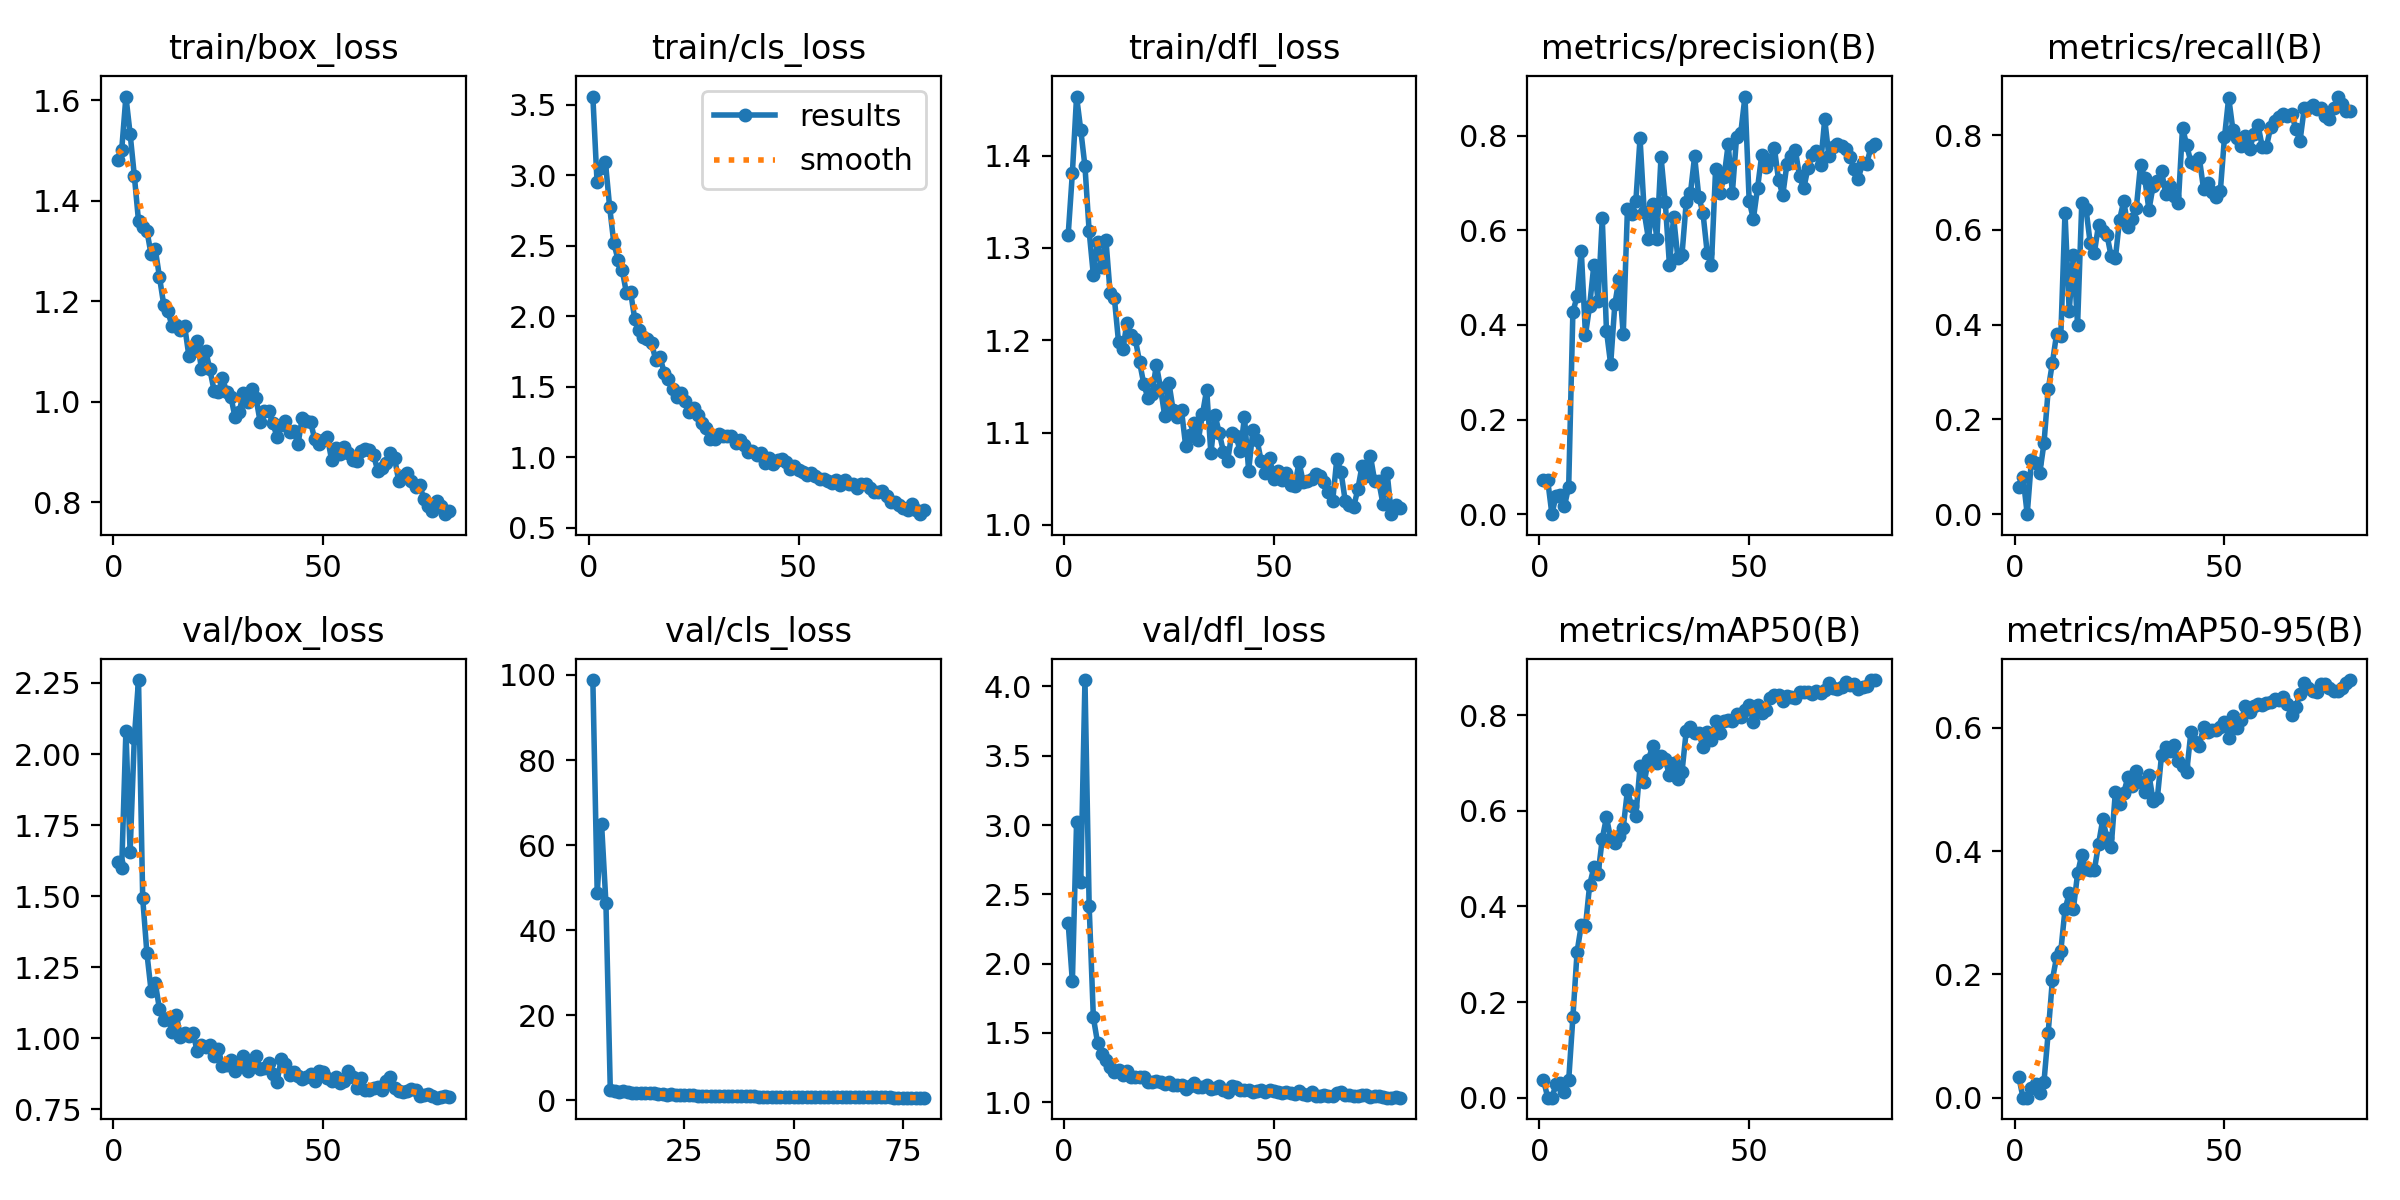

Data behind this chart, as committed beside it:
epoch, time, train/box_loss, train/cls_loss, train/dfl_loss, metrics/precision(B), metrics/recall(B), metrics/mAP50(B), metrics/mAP50-95(B), val/box_loss, val/cls_loss, val/dfl_loss, lr/pg0, lr/pg1, lr/pg2
1, 1.934, 1.481, 3.558, 1.314, 0.07161, 0.05795, 0.03722, 0.03337, 1.621, inf, 2.293, 0.07073, 0.003252, 0.003252
2, 3.893, 1.502, 2.953, 1.381, 0.07172, 0.07857, 0.00029, 9e-05, 1.599, inf, 1.871, 0.04065, 0.006504, 0.006504
3, 6.62, 1.607, 3.05, 1.464, 0, 0, 0, 0, 2.082, inf, 3.018, 0.01049, 0.009673, 0.009673
4, 9.356, 1.533, 3.092, 1.428, 0.03946, 0.1139, 0.02854, 0.01623, 1.655, 98.81, 2.592, 0.009629, 0.009629, 0.009629
5, 12.13, 1.45, 2.776, 1.389, 0.0402, 0.1085, 0.02988, 0.02193, 2.057, 48.67, 4.046, 0.009505, 0.009505, 0.009505
6, 14.78, 1.36, 2.518, 1.318, 0.018, 0.0876, 0.01207, 0.0073, 2.26, 64.92, 2.413, 0.009381, 0.009381, 0.009381
7, 16.86, 1.348, 2.401, 1.271, 0.05776, 0.15, 0.0362, 0.02607, 1.493, 46.3, 1.611, 0.009258, 0.009258, 0.009258
8, 18.78, 1.341, 2.327, 1.307, 0.4276, 0.2632, 0.1677, 0.1056, 1.3, 2.39, 1.429, 0.009134, 0.009134, 0.009134
9, 20.72, 1.293, 2.166, 1.279, 0.4603, 0.3194, 0.3049, 0.1914, 1.167, 2.22, 1.347, 0.00901, 0.00901, 0.00901
10, 22.63, 1.303, 2.17, 1.309, 0.5574, 0.3804, 0.3604, 0.2281, 1.195, 1.984, 1.302, 0.008886, 0.008886, 0.008886
11, 24.52, 1.248, 1.979, 1.251, 0.379, 0.375, 0.3585, 0.2376, 1.102, 2.118, 1.253, 0.008762, 0.008762, 0.008762
12, 26.41, 1.194, 1.905, 1.246, 0.441, 0.6364, 0.4454, 0.3052, 1.063, 1.932, 1.219, 0.008639, 0.008639, 0.008639
13, 28.3, 1.18, 1.856, 1.198, 0.5274, 0.4288, 0.4814, 0.3311, 1.071, 1.737, 1.229, 0.008515, 0.008515, 0.008515
14, 30.15, 1.151, 1.84, 1.19, 0.4517, 0.5466, 0.4668, 0.306, 1.023, 1.767, 1.197, 0.008391, 0.008391, 0.008391
15, 32.03, 1.153, 1.809, 1.218, 0.6253, 0.3995, 0.5414, 0.3636, 1.083, 1.632, 1.225, 0.008268, 0.008268, 0.008268
16, 33.92, 1.144, 1.689, 1.205, 0.388, 0.6576, 0.5861, 0.3939, 1.004, 1.625, 1.183, 0.008144, 0.008144, 0.008144
17, 35.8, 1.15, 1.714, 1.201, 0.317, 0.6448, 0.5419, 0.3701, 1.02, 1.588, 1.179, 0.00802, 0.00802, 0.00802
18, 37.69, 1.091, 1.599, 1.177, 0.4443, 0.5724, 0.5324, 0.3695, 1.007, 1.563, 1.182, 0.007896, 0.007896, 0.007896
19, 39.56, 1.101, 1.556, 1.153, 0.4976, 0.5517, 0.5471, 0.3693, 1.017, 1.476, 1.182, 0.007772, 0.007772, 0.007772
20, 41.44, 1.121, 1.488, 1.137, 0.3801, 0.6113, 0.5648, 0.4114, 0.9537, 1.512, 1.143, 0.007649, 0.007649, 0.007649
21, 43.31, 1.065, 1.425, 1.142, 0.6458, 0.5975, 0.6425, 0.4512, 0.9752, 1.253, 1.144, 0.007525, 0.007525, 0.007525
22, 45.22, 1.102, 1.459, 1.174, 0.634, 0.5897, 0.6095, 0.4208, 0.9702, 1.343, 1.151, 0.007401, 0.007401, 0.007401
23, 47.12, 1.065, 1.397, 1.148, 0.6614, 0.544, 0.5893, 0.4067, 0.9775, 1.299, 1.143, 0.007278, 0.007278, 0.007278
24, 48.99, 1.022, 1.324, 1.118, 0.7947, 0.5401, 0.6926, 0.4956, 0.9392, 1.174, 1.128, 0.007154, 0.007154, 0.007154
25, 50.99, 1.019, 1.349, 1.154, 0.6381, 0.6213, 0.6596, 0.476, 0.9617, 1.244, 1.148, 0.00703, 0.00703, 0.00703
26, 52.88, 1.048, 1.304, 1.124, 0.582, 0.661, 0.7069, 0.4946, 0.9039, 1.121, 1.122, 0.006906, 0.006906, 0.006906
27, 54.77, 1.019, 1.245, 1.117, 0.6561, 0.6056, 0.735, 0.5199, 0.9072, 1.098, 1.122, 0.006783, 0.006783, 0.006783
28, 56.67, 1.01, 1.21, 1.124, 0.5824, 0.6226, 0.699, 0.506, 0.9234, 1.066, 1.124, 0.006659, 0.006659, 0.006659
29, 58.55, 0.969, 1.129, 1.085, 0.7554, 0.6468, 0.7138, 0.5303, 0.8838, 1.036, 1.095, 0.006535, 0.006535, 0.006535
30, 60.45, 0.9801, 1.128, 1.097, 0.6604, 0.7379, 0.7075, 0.5124, 0.91, 1.069, 1.115, 0.006411, 0.006411, 0.006411
31, 62.36, 1.018, 1.166, 1.111, 0.5277, 0.7089, 0.6741, 0.4954, 0.9361, 1.077, 1.137, 0.006287, 0.006287, 0.006287
32, 64.32, 0.9989, 1.154, 1.092, 0.6281, 0.642, 0.7004, 0.5236, 0.8861, 1.019, 1.108, 0.006164, 0.006164, 0.006164
33, 66.2, 1.026, 1.153, 1.12, 0.5424, 0.6934, 0.6654, 0.4819, 0.912, 0.9965, 1.11, 0.00604, 0.00604, 0.00604
34, 68.07, 1.007, 1.149, 1.147, 0.5489, 0.7023, 0.6813, 0.4855, 0.9366, 0.9775, 1.126, 0.005916, 0.005916, 0.005916
35, 69.97, 0.9593, 1.105, 1.077, 0.6591, 0.7239, 0.7663, 0.5553, 0.8935, 0.9195, 1.091, 0.005792, 0.005792, 0.005792
36, 71.84, 0.9826, 1.123, 1.119, 0.6784, 0.6762, 0.7748, 0.5691, 0.8962, 0.9721, 1.105, 0.005669, 0.005669, 0.005669
37, 73.73, 0.9811, 1.088, 1.099, 0.7565, 0.6925, 0.7616, 0.5625, 0.9126, 1.025, 1.114, 0.005545, 0.005545, 0.005545
38, 75.63, 0.9578, 1.035, 1.079, 0.6709, 0.6718, 0.7628, 0.5722, 0.873, 0.8632, 1.085, 0.005421, 0.005421, 0.005421
39, 77.53, 0.9301, 1.047, 1.07, 0.6363, 0.6563, 0.7338, 0.5461, 0.8458, 0.9563, 1.073, 0.005298, 0.005298, 0.005298
40, 79.41, 0.9544, 1.016, 1.1, 0.5527, 0.8157, 0.7644, 0.5383, 0.9271, 0.9717, 1.117, 0.005174, 0.005174, 0.005174
41, 81.28, 0.9626, 1.03, 1.096, 0.5259, 0.7785, 0.7472, 0.528, 0.9104, 0.9742, 1.107, 0.00505, 0.00505, 0.00505
42, 83.18, 0.9407, 0.9583, 1.079, 0.7289, 0.7425, 0.7875, 0.5932, 0.8699, 0.8403, 1.087, 0.004926, 0.004926, 0.004926
43, 85.13, 0.9415, 0.9981, 1.116, 0.6789, 0.738, 0.7631, 0.5764, 0.8798, 0.8455, 1.09, 0.004803, 0.004803, 0.004803
44, 87.03, 0.9153, 0.9539, 1.059, 0.7121, 0.7516, 0.788, 0.5706, 0.8671, 0.8135, 1.087, 0.004679, 0.004679, 0.004679
45, 88.88, 0.9687, 0.98, 1.102, 0.7817, 0.6872, 0.7887, 0.6008, 0.8557, 0.8188, 1.075, 0.004555, 0.004555, 0.004555
46, 90.78, 0.9626, 0.9885, 1.092, 0.6797, 0.6984, 0.7866, 0.5936, 0.8653, 0.8273, 1.081, 0.004431, 0.004431, 0.004431
47, 92.69, 0.9595, 0.9669, 1.069, 0.7977, 0.6792, 0.8018, 0.5965, 0.874, 0.7793, 1.089, 0.004307, 0.004307, 0.004307
48, 94.57, 0.9251, 0.9178, 1.057, 0.8063, 0.6684, 0.7966, 0.5956, 0.8483, 0.7839, 1.07, 0.004184, 0.004184, 0.004184
49, 96.47, 0.9153, 0.9361, 1.073, 0.8829, 0.6812, 0.8099, 0.6008, 0.8844, 0.7472, 1.091, 0.00406, 0.00406, 0.00406
50, 98.36, 0.9244, 0.9079, 1.049, 0.6621, 0.7957, 0.8214, 0.6097, 0.8828, 0.7554, 1.083, 0.003936, 0.003936, 0.003936
51, 100.3, 0.93, 0.8936, 1.059, 0.6242, 0.8791, 0.7861, 0.5834, 0.859, 0.77, 1.076, 0.003812, 0.003812, 0.003812
52, 102.1, 0.8845, 0.8762, 1.049, 0.6897, 0.8112, 0.8203, 0.6186, 0.8514, 0.7273, 1.065, 0.003689, 0.003689, 0.003689
53, 104, 0.9076, 0.893, 1.056, 0.7599, 0.7929, 0.8043, 0.5991, 0.8623, 0.6989, 1.072, 0.003565, 0.003565, 0.003565
54, 105.9, 0.8959, 0.8718, 1.043, 0.7331, 0.777, 0.8104, 0.6132, 0.844, 0.7443, 1.068, 0.003441, 0.003441, 0.003441
55, 107.8, 0.9094, 0.8502, 1.042, 0.7488, 0.798, 0.8365, 0.635, 0.8483, 0.6807, 1.062, 0.003318, 0.003318, 0.003318
56, 109.7, 0.8983, 0.8463, 1.068, 0.7745, 0.7717, 0.8422, 0.6259, 0.8858, 0.6914, 1.082, 0.003194, 0.003194, 0.003194
57, 111.5, 0.8848, 0.8321, 1.046, 0.7065, 0.8014, 0.8423, 0.636, 0.8629, 0.7262, 1.058, 0.00307, 0.00307, 0.00307
58, 113.5, 0.8831, 0.8222, 1.048, 0.6745, 0.8204, 0.8303, 0.6379, 0.8268, 0.7347, 1.053, 0.002946, 0.002946, 0.002946
59, 115.4, 0.903, 0.842, 1.05, 0.7401, 0.7752, 0.8393, 0.636, 0.8596, 0.7057, 1.069, 0.002822, 0.002822, 0.002822
60, 117.3, 0.9061, 0.8037, 1.055, 0.7574, 0.7759, 0.8388, 0.6407, 0.8191, 0.7301, 1.047, 0.002699, 0.002699, 0.002699
... 20 more rows
